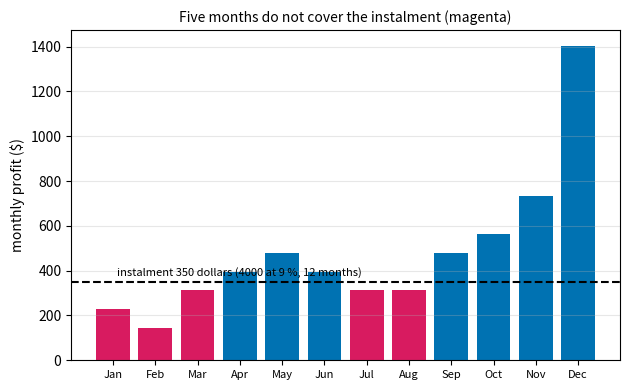
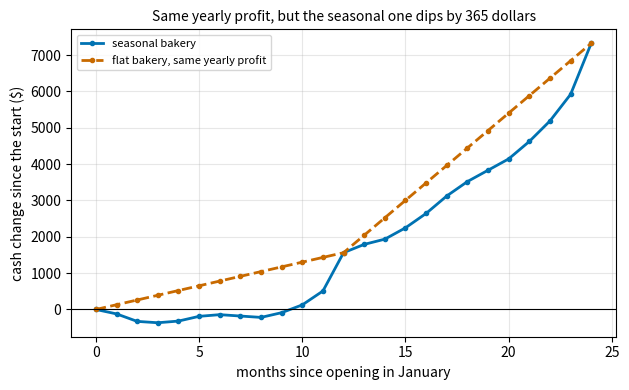

The script that saved these images, in order:
"""Session 5 (Level 3): seasons and a loan.

Run:  python start.py 5
"""
# %% [markdown]
# # Session 5: seasons and a loan
# **A. Real-world problem.** The made-up bakery of Sessions 2 to 4 sells the same number of loaves
# every month and pays for everything out of its own pocket. Real bakeries sell far more in
# December than in February, and most borrow part of the start-up money and repay it in equal
# monthly instalments. Over a whole year a seasonal bakery can earn exactly as much as a flat
# one and still run out of cash in March, because the instalment is due every month but the
# customers are not. Today you build a 12-month demand pattern and a loan, follow the running
# cash total month by month, and ask how much extra cash the owner needs.
#
# *General education only: the bakery, the loan and their numbers are made up, and this is not
# financial advice.*

# %%
import math
import pathlib

import numpy as np

OUT = (pathlib.Path(__file__).resolve().parent if "__file__" in globals() else pathlib.Path(".")) / "out"

F, P, V, Q = 1200.0, 3.50, 1.40, 800.0          # as in Sessions 2 to 4: planned profit 480 dollars a month
STARTUP = 6000.0                                # start-up cost of Session 3's payback example
MONTH_NAMES = ("Jan", "Feb", "Mar", "Apr", "May", "Jun", "Jul", "Aug", "Sep", "Oct", "Nov", "Dec")
# made-up seasonal factors (the average is exactly 1.0): quiet in winter, a December peak
SEASON = (0.85, 0.80, 0.90, 0.95, 1.00, 0.95, 0.90, 0.90, 1.00, 1.05, 1.15, 1.55)


# %% [markdown]
# ## Step 1: a 12-month demand pattern
# A **seasonal factor** says how a month's demand compares with the yearly average: 1.55 means
# 55 % more than average. We require the 12 factors to average exactly 1.0, so that the pattern
# moves sales *around* the yearly average and does not add or remove any. Then each month's
# profit is (p - v) x (planned demand x factor) - F, and because that is a straight line in the
# factor, the twelve profits add up to exactly twelve times the flat monthly profit.

# %%
def check_season(season):
    if len(season) != 12:
        raise ValueError("a seasonal pattern needs 12 factors")
    if min(season) < 0:
        raise ValueError("a seasonal factor cannot be negative")
    if abs(sum(season) / 12.0 - 1.0) > 1e-9:
        raise ValueError("the 12 seasonal factors must average 1.0")
    return tuple(season)


def scale_season(season, k):
    """Stronger (k > 1) or weaker (k < 1) seasons; k = 0 is a flat year. The average stays 1.0."""
    new = [1.0 + k * (x - 1.0) for x in check_season(season)]
    if min(new) < 0:
        raise ValueError("that k would make a seasonal factor negative")
    return check_season(new)


def monthly_profits(season=SEASON, months=24, start=1, p=P, v=V, d_mu=Q, fixed=F):
    """Profit of each month for `months` months; the pattern repeats every year; `start` is the opening month (1 = January)."""
    season = check_season(season)
    if not 1 <= start <= 12:
        raise ValueError("the opening month must be 1 to 12")
    return np.array([(p - v) * d_mu * season[(start - 1 + m) % 12] - fixed for m in range(months)])


# %% [markdown]
# ## Step 2: a loan repaid in equal monthly instalments
# Borrow L at an annual rate `apr` (a nominal rate, so the monthly rate is r = apr / 12) and repay
# it in n equal instalments at the end of each month. The instalment that clears the debt exactly is
# `L r / (1 - (1 + r)^-n)`, and with no interest it is simply L / n. Each instalment pays that
# month's interest (balance x r) first and the rest reduces the balance. (The openloan repo
# explains this in detail.)

# %%
def loan_payment(principal, apr, n):
    if n < 1 or principal < 0 or apr < 0:
        raise ValueError("need a positive term and a non-negative principal and rate")
    r = apr / 12.0
    return principal / n if r == 0 else principal * r / (1.0 - (1.0 + r) ** -n)


def loan_schedule(principal, apr, n):
    """One row per month: instalment, interest, repaid part and balance left."""
    pay, r, bal, rows = loan_payment(principal, apr, n), apr / 12.0, principal, []
    for m in range(1, n + 1):
        interest = bal * r
        repaid = pay - interest
        bal -= repaid
        rows.append({"month": m, "payment": pay, "interest": interest, "repaid": repaid, "balance": 0.0 if abs(bal) < 1e-9 else bal})
    return rows


def total_interest(principal, apr, n):
    return loan_payment(principal, apr, n) * n - principal


# %% [markdown]
# ## Step 3: the running cash total, month by month
# At month 0 the owner pays the part of the start-up cost that is *not* borrowed: `startup - loan`
# (this is the first running total, minus that amount). Each month the cash changes by that
# month's profit minus the loan instalment (while the loan lasts). The **extra cash needed** is
# how far the running total falls *below its starting point*: the owner must then add money from
# somewhere else. It is zero when the cash never falls below where it began.

# %%
def running_total(profits, startup=STARTUP, loan=0.0, apr=0.09, term=12):
    """Cash after each month (the owner's equity startup - loan is already spent at month 0)."""
    profits = np.asarray(profits, dtype=float)
    pay = loan_payment(loan, apr, term) if loan > 0 else 0.0
    inst = np.where(np.arange(len(profits)) < term, pay, 0.0)
    return -(startup - loan) + np.cumsum(profits - inst)


def extra_cash_needed(profits, loan=0.0, apr=0.09, term=12):
    """Largest fall of the running total below its starting level (dollars, 0 if it never falls)."""
    pay = loan_payment(loan, apr, term) if loan > 0 else 0.0
    inst = np.where(np.arange(len(profits)) < term, pay, 0.0)
    return float(max(0.0, -np.min(np.cumsum(np.asarray(profits, dtype=float) - inst))))


def lowest_month(profits, loan=0.0, apr=0.09, term=12):
    """(month number, change of the running total since the start) at the lowest point."""
    pay = loan_payment(loan, apr, term) if loan > 0 else 0.0
    inst = np.where(np.arange(len(profits)) < term, pay, 0.0)
    cs = np.cumsum(np.asarray(profits, dtype=float) - inst)
    return int(np.argmin(cs)) + 1, float(np.min(cs))


def equity_recovered_month(profits, startup=STARTUP, loan=0.0, apr=0.09, term=12):
    """First month in which the running total is back to zero (None if not within the profits given)."""
    ok = np.nonzero(running_total(profits, startup, loan, apr, term) >= -1e-9)[0]
    return int(ok[0]) + 1 if len(ok) else None


# %% [markdown]
# ## Step 4: the start month matters
# The pattern repeats every year, so *when* the bakery opens decides whether the weak months
# come before or after the strong ones. Opening in January puts the worst months (Jan to Mar)
# first, with no December cash in hand; opening in April puts December before the second winter.

# %%
def extra_cash_by_start(loan, apr, term, season=SEASON, months=24):
    return {s: extra_cash_needed(monthly_profits(season, months, s), loan, apr, term) for s in range(1, 13)}


# %% [markdown]
# ## Step 5: when demand is also random
# Add the randomness of Session 3: in each month the demand is the seasonal mean plus a normal
# error (sd 150 loaves, months independent). We draw many years (seeded) and report the share of
# years in which the owner needs more than a given buffer of extra cash.

# %%
def simulate_cash(n=5000, seed=42, season=SEASON, months=24, start=1, loan=4000.0, apr=0.09, term=12,
                  d_sd=150.0, p=P, v=V, d_mu=Q, fixed=F):
    """Cash change since the start, month by month, for n simulated years (shape n x months)."""
    season = check_season(season)
    rng = np.random.default_rng(seed)
    mean_d = np.array([d_mu * season[(start - 1 + m) % 12] for m in range(months)])
    dem = np.maximum(mean_d + d_sd * rng.standard_normal((n, months)), 0.0)
    pay = loan_payment(loan, apr, term) if loan > 0 else 0.0
    inst = np.where(np.arange(months) < term, pay, 0.0)
    return np.cumsum((p - v) * dem - fixed - inst, axis=1)


def shortfall_probability(buffer, **kw):
    """Share of simulated years in which the extra cash needed is more than `buffer` dollars."""
    cs = simulate_cash(**kw)
    return float(np.mean(-cs.min(axis=1) > buffer))


# %% [markdown]
# ## Step 6: choose the loan (the mini-project engine)
# For a loan size and a term, report the instalment, the total interest, the extra cash needed in
# the planned (non-random) year and the chance that more than the owner's buffer is needed.

# %%
def evaluate_loan(loan, term, apr=0.09, buffer=1000.0, start=1, season=SEASON, n=5000, seed=42):
    profits = monthly_profits(season, 24, start)
    return {"loan": loan, "term": term, "payment": loan_payment(loan, apr, term) if loan > 0 else 0.0,
            "interest": total_interest(loan, apr, term) if loan > 0 else 0.0,
            "extra": extra_cash_needed(profits, loan, apr, term),
            "risk": shortfall_probability(buffer, n=n, seed=seed, season=season, start=start, loan=loan, apr=apr, term=term)}


def loan_passes(r, buffer=1000.0, max_risk=0.10):
    """Mini-project rule: the planned year needs at most `buffer` of extra cash and the chance of needing more than `buffer` is at most 10 %."""
    return r["extra"] <= buffer and r["risk"] <= max_risk


# %% [markdown]
# ## See it
# Figure 1: the twelve monthly profits against the instalment of a 4000 dollar, 12-month loan.
# Figure 2: the running cash total of the seasonal bakery and of a flat bakery with the same
# yearly profit.

# %%
if __name__ == "__main__":
    import matplotlib.pyplot as plt

    OUT.mkdir(exist_ok=True)
    prof = monthly_profits()
    print("monthly profits:", np.round(prof[:12], 1), "sum", round(prof[:12].sum(), 1), "flat x 12", 12 * (P - V) * Q - 12 * F)
    for n in (6, 12, 18, 24):
        a = loan_payment(4000, 0.09, n)
        print(f"4000 at 9 %, {n:2d} months: instalment {a:7.2f}  interest {total_interest(4000, 0.09, n):6.1f}  extra cash {extra_cash_needed(prof, 4000, 0.09, n):6.1f}  lowest month {lowest_month(prof, 4000, 0.09, n)}")
    print("extra cash by opening month (4000, 12 months):", {k: round(v_, 1) for k, v_ in extra_cash_by_start(4000, 0.09, 12).items()})
    flat = monthly_profits(scale_season(SEASON, 0.0))
    print("flat year extra cash:", extra_cash_needed(flat, 4000, 0.09, 12))
    for loan in (2000, 3000, 4000, 5000):
        for term in (6, 12, 18, 24):
            r = evaluate_loan(loan, term)
            print(f"loan {loan} term {term:2d}: instalment {r['payment']:6.1f} interest {r['interest']:6.1f} extra {r['extra']:6.1f} risk {100 * r['risk']:5.1f} % {'PASS' if loan_passes(r) else ''}")

    BLUE, ORANGE, MAGENTA = "#0072b2", "#c86a00", "#d81b60"
    pay12 = loan_payment(4000, 0.09, 12)
    fig, ax = plt.subplots(figsize=(6.4, 4.0))
    ax.bar(range(12), prof[:12], color=[BLUE if x >= pay12 else MAGENTA for x in prof[:12]])
    ax.axhline(pay12, color="black", ls="--", lw=1.5)
    ax.text(0.1, pay12 + 25, f"instalment {pay12:.0f} dollars (4000 at 9 %, 12 months)", fontsize=8)
    ax.set_xticks(range(12))
    ax.set_xticklabels(MONTH_NAMES, fontsize=8)
    ax.set_ylabel("monthly profit ($)")
    ax.set_title("Five months do not cover the instalment (magenta)", fontsize=10)
    ax.grid(alpha=0.3, axis="y")
    fig.tight_layout()
    fig.savefig(OUT / "monthly_profit.png", dpi=120)

    fig2, ax2 = plt.subplots(figsize=(6.4, 4.0))
    months = np.arange(0, 25)
    for pr, col, ls, lab in ((prof, BLUE, "-", "seasonal bakery"), (flat, ORANGE, "--", "flat bakery, same yearly profit")):
        cs = np.concatenate([[0.0], np.cumsum(pr - np.where(np.arange(24) < 12, pay12, 0.0))])
        ax2.plot(months, cs, color=col, ls=ls, lw=2, marker="o", ms=3, label=lab)
    ax2.axhline(0, color="black", lw=0.8)
    ax2.set_xlabel("months since opening in January")
    ax2.set_ylabel("cash change since the start ($)")
    ax2.set_title("Same yearly profit, but the seasonal one dips by 365 dollars", fontsize=10)
    ax2.legend(fontsize=8)
    ax2.grid(alpha=0.3)
    fig2.tight_layout()
    fig2.savefig(OUT / "cash_dip.png", dpi=120)
    print("saved figures in", OUT)

# %% [markdown]
# ## Try it
# Do the coding tasks, answer the four questions in the README (section F), then run the
# checkpoint.
